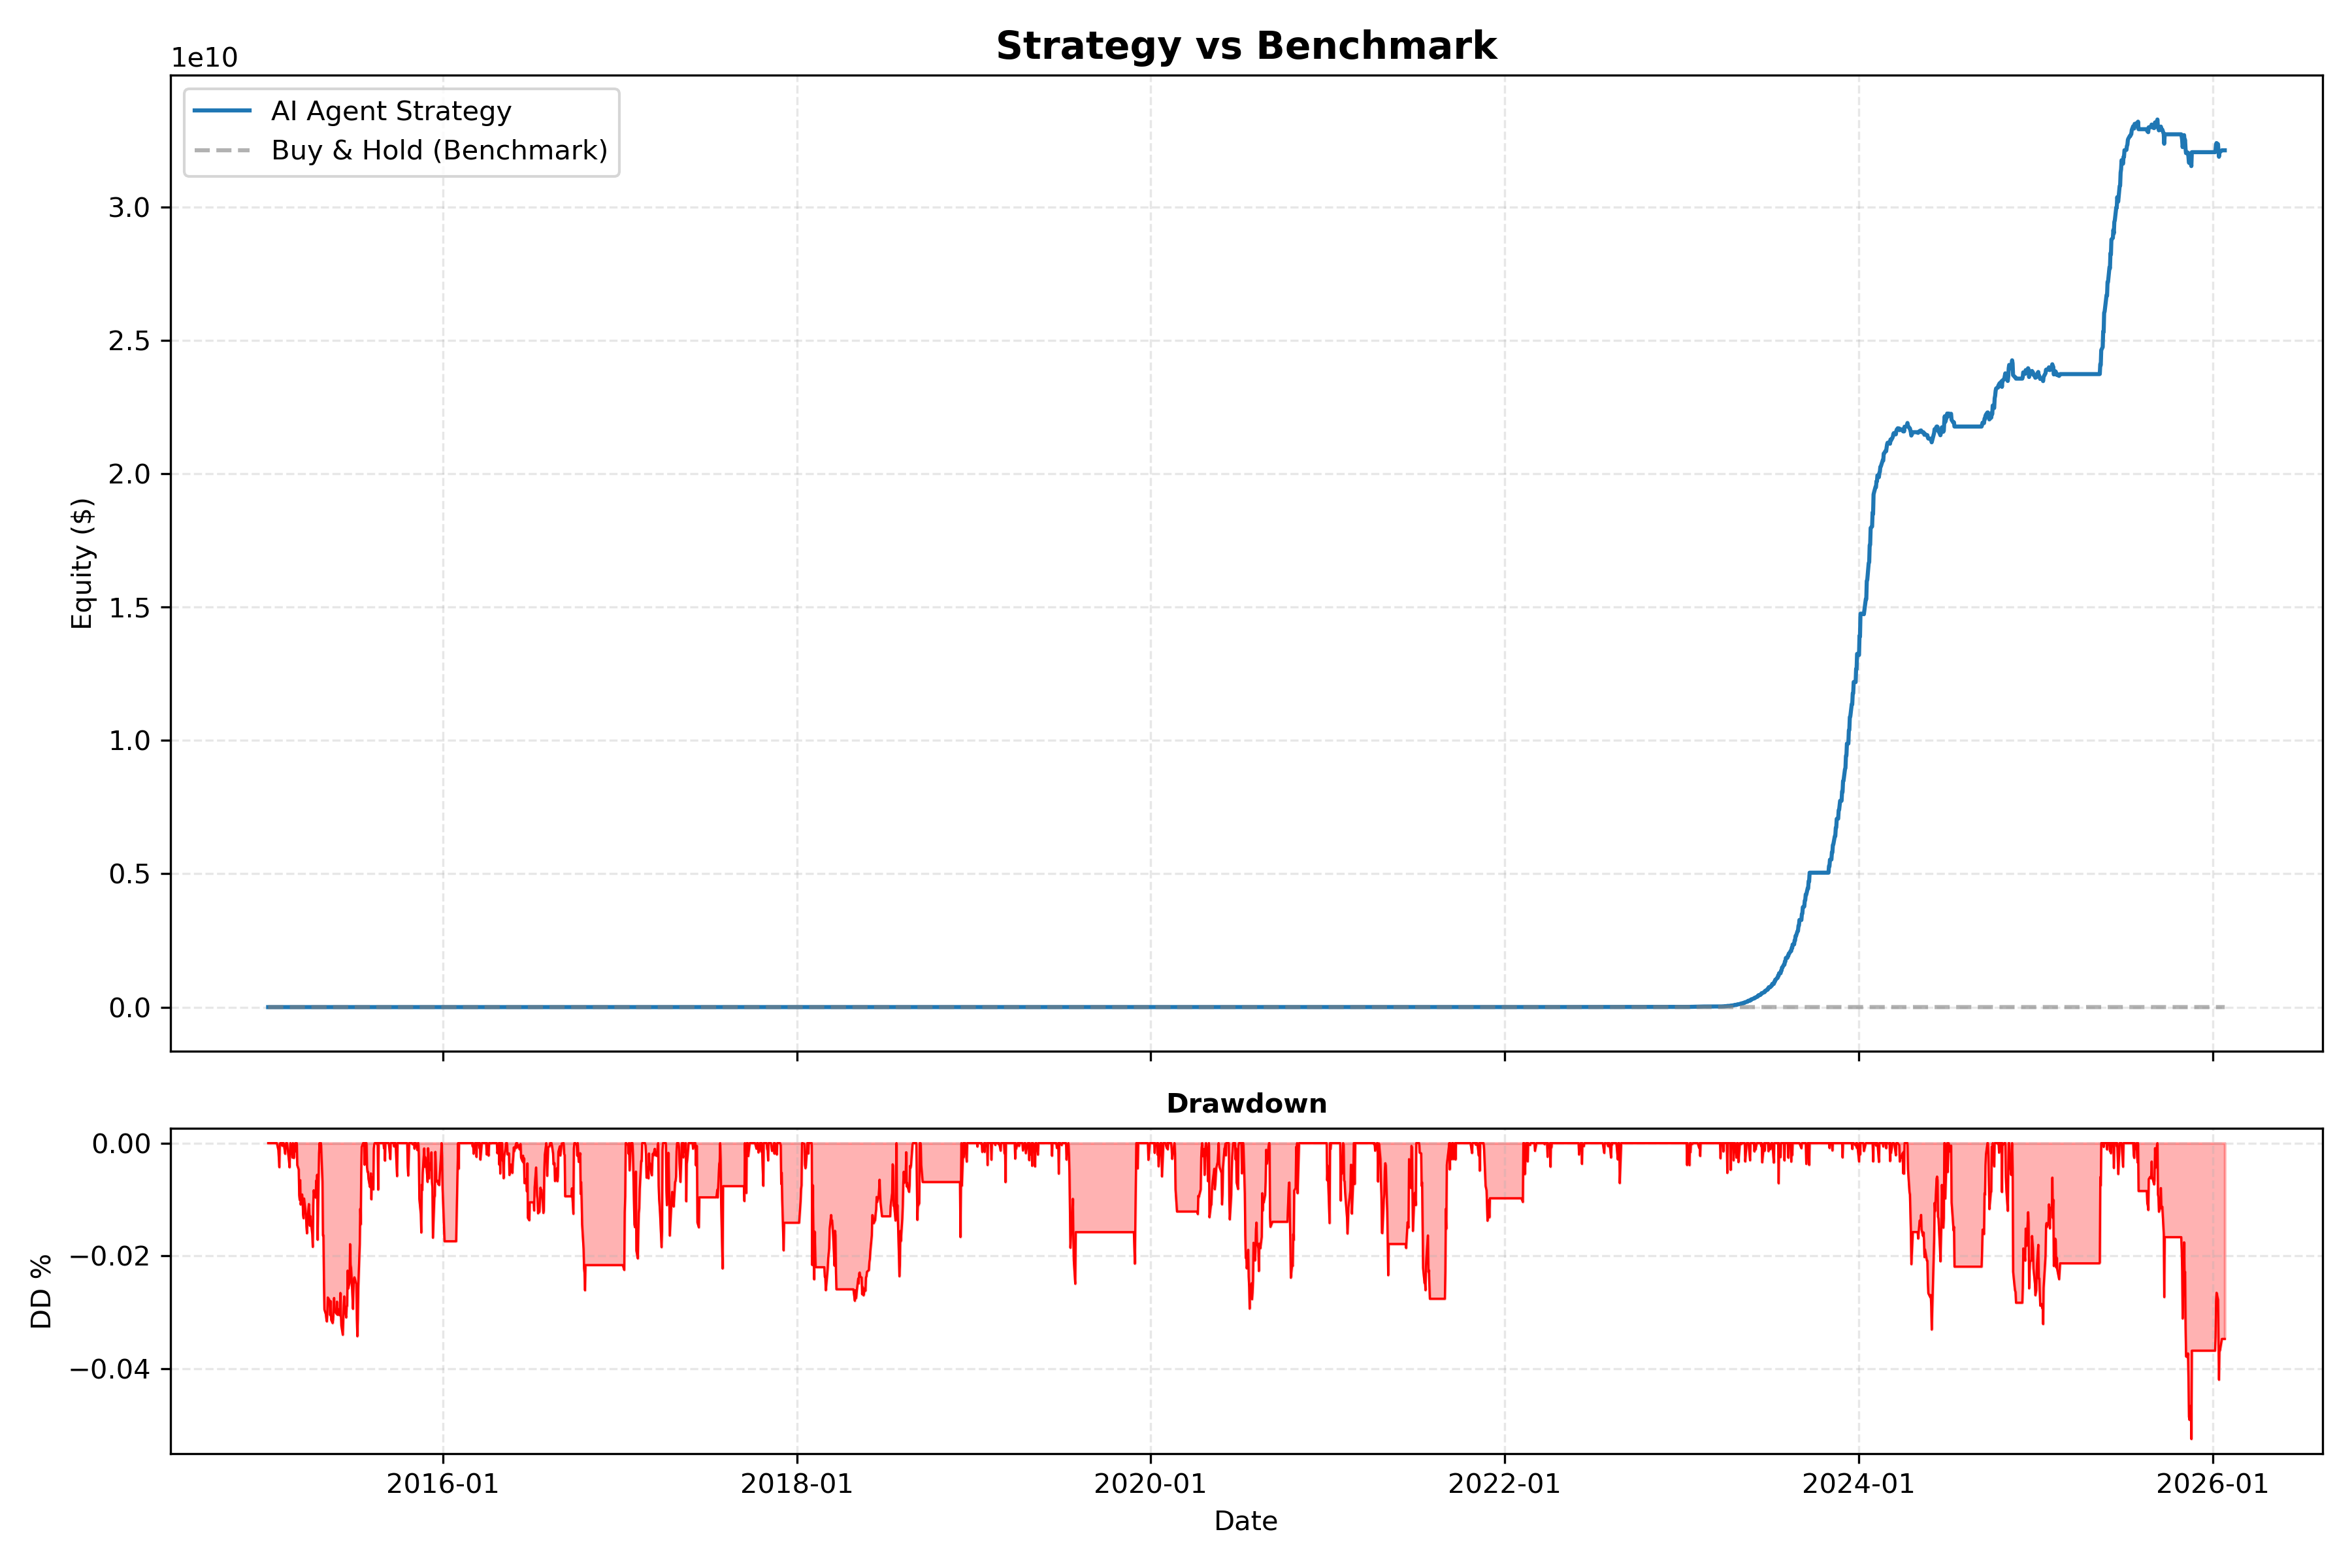

The data file committed next to this chart (first rows):
date, equity, daily_return, position_shares, entry_price, stop_price, strategy_realized_vol, leverage_mult_today
2015-01-05, 100000, 0.0, 0.0, , , 0.1, 1.0
2015-01-06, 100000, 0.0, 0.0, , , 0.1, 1.0
2015-01-07, 100000, 0.0, 0.0, , , 0.1, 1.0
2015-01-08, 100000, 0.0, 0.0, , , 0.1, 1.0
2015-01-09, 100000, 0.0, 0.0, , , 0.1, 1.0
2015-01-12, 100000, 0.0, 0.0, , , 0.1, 1.0
2015-01-13, 100000, 0.0, 0.0, , , 0.1, 1.0
2015-01-14, 100000, 0.0, 0.0, , , 0.1, 1.0
2015-01-15, 100000, 0.0, 0.0, , , 0.1, 1.0
2015-01-16, 100000, 0.0, 0.0, , , 0.1, 1.0
2015-01-20, 100000, 0.0, 0.0, , , 0.1, 1.0
2015-01-21, 100000, 0.0, 0.0, , , 0.1, 1.0
2015-01-22, 100000, 0.0, 0.0, , , 0.1, 1.0
2015-01-23, 100000, 0.0, 0.0, , , 0.1, 1.0
2015-01-26, 99875, -0.001247, 1049, 15.59, 14.64, 0.1, 1.0
2015-01-27, 99723, -0.001528, 1049, 15.59, 14.64, 0.1, 1.0
2015-01-28, 99574, -0.001494, 1049, 15.59, 14.64, 0.1, 1.0
2015-01-29, 99986, 0.004145, 1049, 15.59, 14.64, 0.1, 1.0
2015-01-30, 102229, 0.02243, 1049, 15.59, 14.64, 0.1, 1.0
2015-02-02, 102750, 0.0051, 1049, 15.59, 14.64, 0.1, 1.0
2015-02-03, 102702, -0.0004696, 1049, 15.59, 14.64, 0.1, 1.0
2015-02-04, 102765, 0.0006128, 1049, 15.59, 16.48, 0.1, 1.0
2015-02-05, 103244, 0.004665, 1049, 15.59, 16.53, 0.1, 1.0
2015-02-06, 103265, 0.0001981, 1049, 15.59, 17.05, 0.1, 1.0
2015-02-09, 103069, -0.001889, 1049, 15.59, 17.17, 0.1, 1.0
2015-02-10, 103197, 0.001242, 1049, 15.59, 17.24, 0.1, 1.0
2015-02-11, 103310, 0.001088, 1049, 15.59, 17.32, 0.1, 1.0
2015-02-12, 103416, 0.001031, 1049, 15.59, 17.39, 0.1, 1.0
2015-02-13, 103661, 0.002363, 1049, 15.59, 17.47, 0.1, 1.0
2015-02-17, 103325, -0.003238, 1049, 15.59, 17.73, 0.1, 1.0
2015-02-18, 103217, -0.001046, 1049, 15.59, 17.74, 0.1, 1.0
2015-02-19, 103512, 0.002861, 1049, 15.59, 17.82, 0.1, 1.0
2015-02-20, 103757, 0.002361, 1049, 15.59, 17.83, 0.1, 1.0
2015-02-23, 103572, -0.001779, 1049, 15.59, 17.88, 0.1, 1.0
2015-02-24, 103491, -0.0007849, 1049, 15.59, 17.95, 0.1, 1.0
2015-02-25, 103846, 0.003436, 1049, 15.59, 18.01, 0.1, 1.0
2015-02-26, 103816, -0.0002879, 1049, 15.59, 18.13, 0.1, 1.0
2015-02-27, 103573, -0.002344, 1049, 15.59, 18.24, 0.1, 1.0
2015-03-02, 103861, 0.002785, 1049, 15.59, 18.27, 0.1, 1.0
2015-03-03, 103806, -0.0005303, 1049, 15.59, 18.29, 0.1, 1.0
2015-03-04, 103707, -0.000955, 1049, 15.59, 18.34, 0.1, 1.0
2015-03-05, 103975, 0.002584, 1049, 15.59, 18.37, 0.1, 1.0
2015-03-06, 103569, -0.003904, 1049, 15.59, 18.4, 0.1, 1.0
2015-03-09, 103489, -0.0007748, 1049, 15.59, 18.4, 0.1, 1.0
2015-03-10, 103014, -0.004587, 1049, 15.59, 18.41, 0.1, 1.0
2015-03-11, 102928, -0.0008354, 0.0, , , 0.1, 1.0
2015-03-12, 103293, 0.003541, 1412, 18.44, 18.41, 0.1, 1.0
2015-03-13, 102843, -0.004354, 0.0, , , 0.1, 1.0
2015-03-16, 103029, 0.001811, 1374, 18.52, 18.41, 0.1, 1.0
2015-03-17, 102931, -0.0009535, 1374, 18.52, 18.41, 0.1, 1.0
2015-03-18, 102653, -0.002704, 0.0, , , 0.1, 1.0
2015-03-19, 102591, -0.000602, 1386, 18.7, 18.41, 0.1, 1.0
2015-03-20, 102955, 0.003546, 1386, 18.7, 18.41, 0.1, 1.0
2015-03-23, 102720, -0.002275, 1386, 18.7, 18.41, 0.1, 1.0
2015-03-24, 102650, -0.0006881, 1386, 18.7, 18.41, 0.1, 1.0
2015-03-25, 102433, -0.002113, 1386, 18.7, 18.47, 0.1, 1.0
2015-03-26, 102313, -0.001167, 0.0, , , 0.1, 1.0
2015-03-27, 102551, 0.002327, 1491, 18.36, 18.47, 0.1, 1.0
2015-03-30, 102852, 0.00293, 1491, 18.36, 18.47, 0.1, 1.0
2015-03-31, 102666, -0.001805, 1491, 18.36, 18.47, 0.05632, 1.5
... 2,721 more rows
